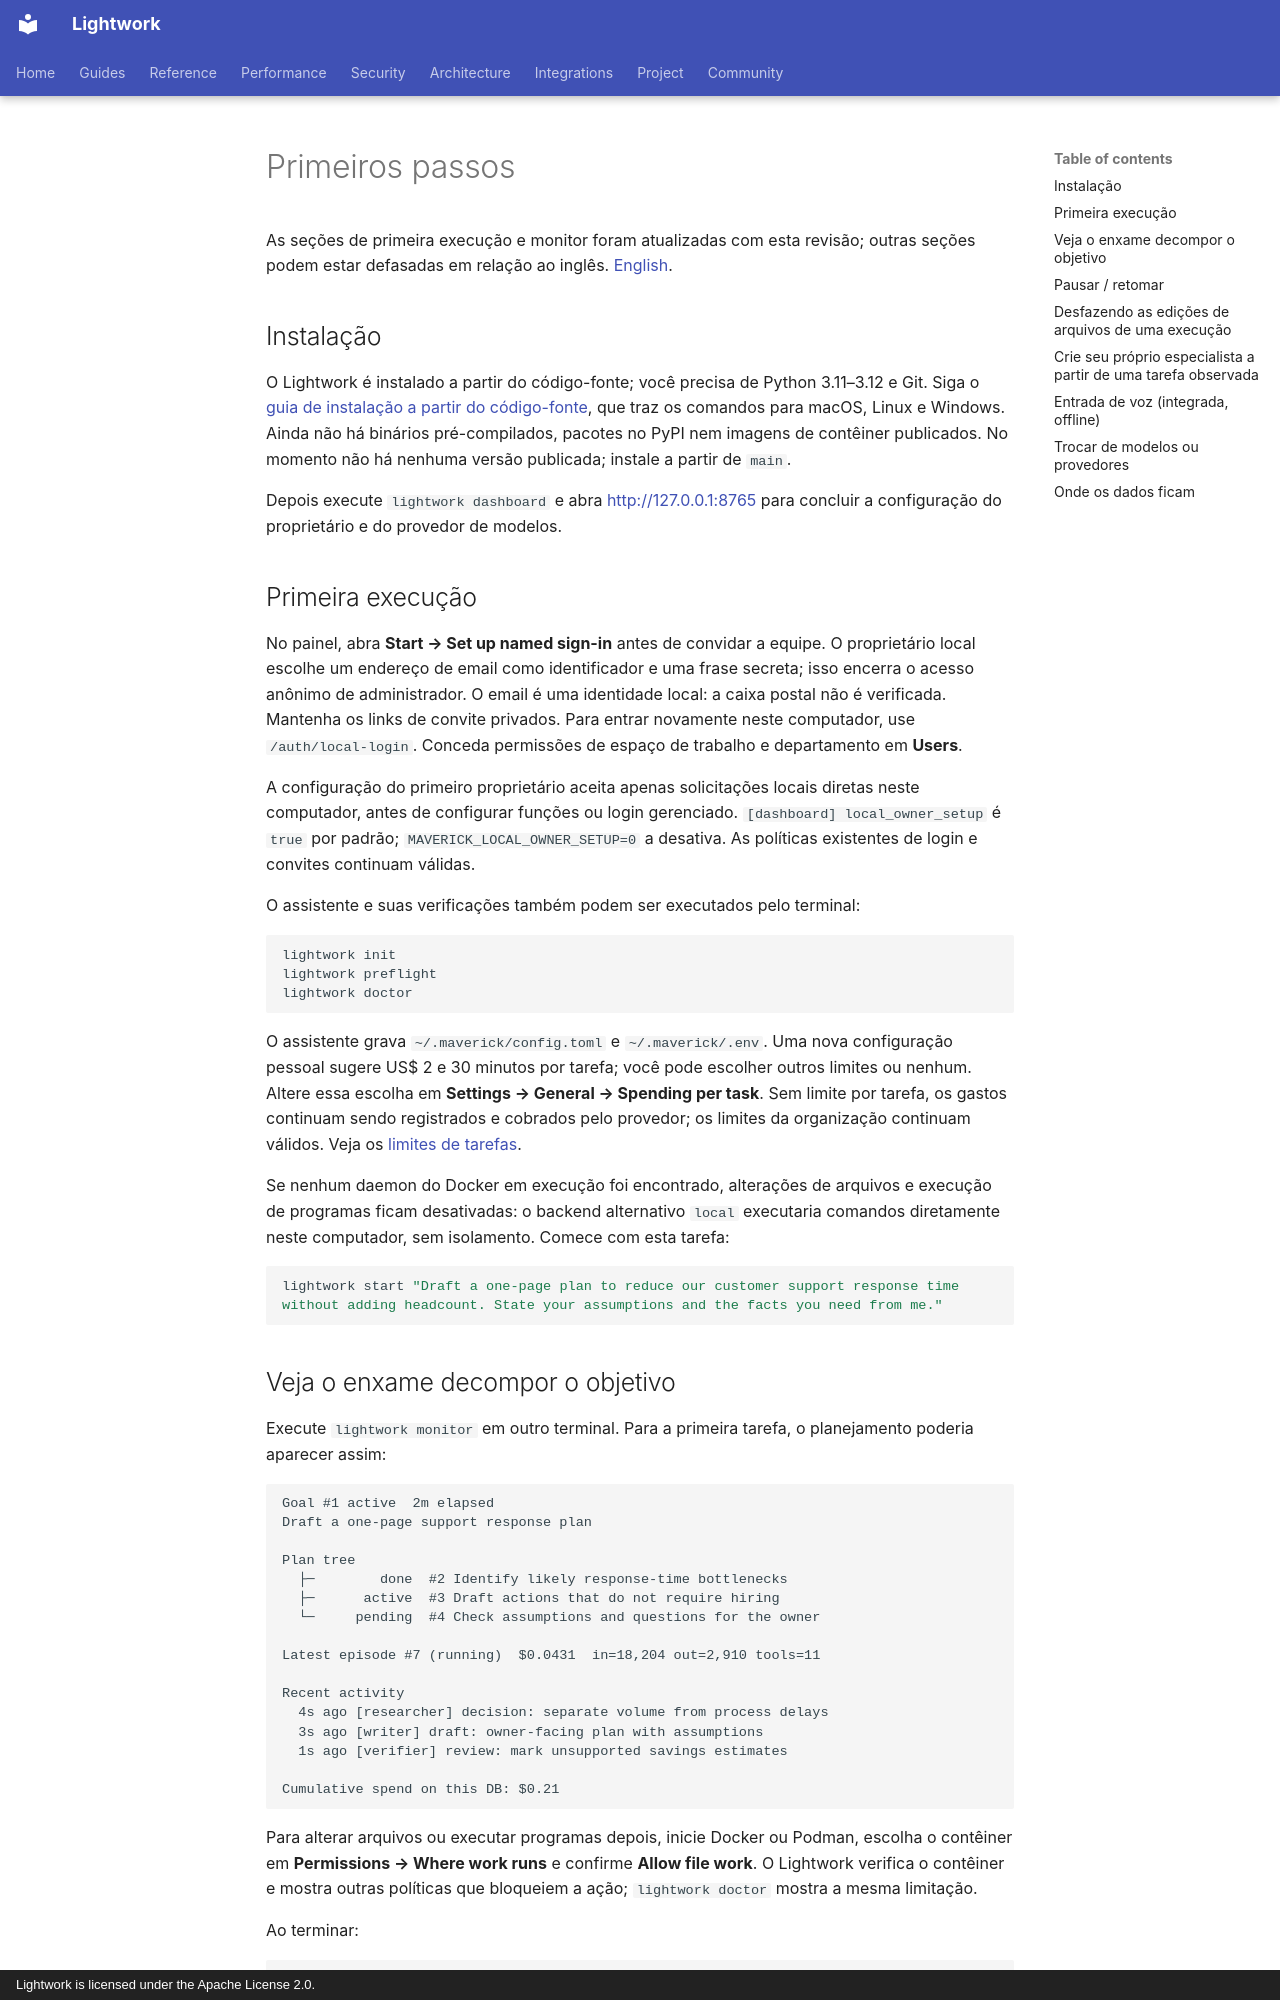

repository: Daybreak-AI-Labs/LightworkOS · page: i18n/pt-BR/getting-started/index.html · generator: mkdocs · copyright: Lightwork is licensed under the Apache License 2.0.

<!-- Tradução mantida pela comunidade de docs/getting-started.md (commit de origem: b05c5ff) — a versão em inglês é a oficial. -->

# Primeiros passos

As seções de primeira execução e monitor foram atualizadas com esta revisão; outras seções podem estar defasadas em relação ao inglês. [English](../../getting-started.md).

## Instalação

O Lightwork é instalado a partir do código-fonte; você precisa de Python 3.11–3.12 e Git. Siga o [guia de instalação a partir do código-fonte](../../source-install.md), que traz os comandos para macOS, Linux e Windows. Ainda não há binários pré-compilados, pacotes no PyPI nem imagens de contêiner publicados. No momento não há nenhuma versão publicada; instale a partir de `main`.

Depois execute `lightwork dashboard` e abra <http://127.0.0.1:8765> para concluir a configuração do proprietário e do provedor de modelos.

## Primeira execução

No painel, abra **Start → Set up named sign-in** antes de convidar a equipe. O proprietário local escolhe um endereço de email como identificador e uma frase secreta; isso encerra o acesso anônimo de administrador. O email é uma identidade local: a caixa postal não é verificada. Mantenha os links de convite privados. Para entrar novamente neste computador, use `/auth/local-login`. Conceda permissões de espaço de trabalho e departamento em **Users**.

A configuração do primeiro proprietário aceita apenas solicitações locais diretas neste computador, antes de configurar funções ou login gerenciado. `[dashboard] local_owner_setup` é `true` por padrão; `MAVERICK_LOCAL_OWNER_SETUP=0` a desativa. As políticas existentes de login e convites continuam válidas.

O assistente e suas verificações também podem ser executados pelo terminal:

```bash
lightwork init
lightwork preflight
lightwork doctor
```

O assistente grava `~/.maverick/config.toml` e `~/.maverick/.env`. Uma nova configuração pessoal sugere US$ 2 e 30 minutos por tarefa; você pode escolher outros limites ou nenhum. Altere essa escolha em **Settings → General → Spending per task**. Sem limite por tarefa, os gastos continuam sendo registrados e cobrados pelo provedor; os limites da organização continuam válidos. Veja os [limites de tarefas](../../task-limits.md).

Se nenhum daemon do Docker em execução foi encontrado, alterações de arquivos e execução de programas ficam desativadas: o backend alternativo `local` executaria comandos diretamente neste computador, sem isolamento. Comece com esta tarefa:

```bash
lightwork start "Draft a one-page plan to reduce our customer support response time without adding headcount. State your assumptions and the facts you need from me."
```

## Veja o enxame decompor o objetivo

Execute `lightwork monitor` em outro terminal. Para a primeira tarefa, o planejamento poderia aparecer assim:

```
Goal #1 active  2m elapsed
Draft a one-page support response plan

Plan tree
  ├─        done  #2 Identify likely response-time bottlenecks
  ├─      active  #3 Draft actions that do not require hiring
  └─     pending  #4 Check assumptions and questions for the owner

Latest episode #7 (running)  $0.0431  in=18,204 out=2,910 tools=11

Recent activity
  4s ago [researcher] decision: separate volume from process delays
  3s ago [writer] draft: owner-facing plan with assumptions
  1s ago [verifier] review: mark unsupported savings estimates

Cumulative spend on this DB: $0.21
```

Para alterar arquivos ou executar programas depois, inicie Docker ou Podman, escolha o contêiner em **Permissions → Where work runs** e confirme **Allow file work**. O Lightwork verifica o contêiner e mostra outras políticas que bloqueiem a ação; `lightwork doctor` mostra a mesma limitação.

Ao terminar:

```bash
maverick status      # what's currently active or blocked
maverick skills      # what the swarm distilled from this run
maverick facts       # what it learned about you
```
